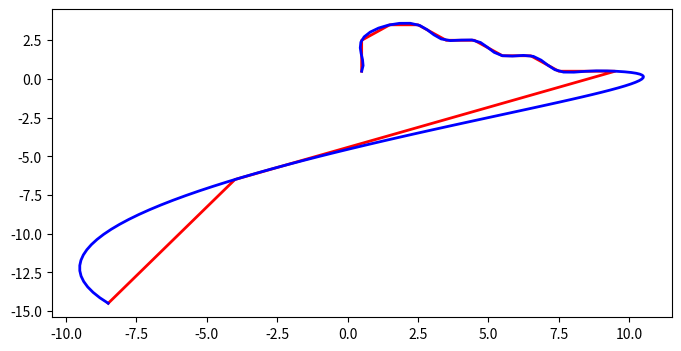

The script that saved this image:
"""
Math module
"""

"""
 #############################################################################
 #                            _     _     _     _                            #
 #                           / \   / \   / \   / \                           #
 #                          ( M ) ( O ) ( M ) ( A )                          #
 #                           \_/   \_/   \_/   \_/                           #
 #                                                                           #
 #               MOMA: Ground vehicles mobility mapping toolkit              #
 #############################################################################

MIT License

Copyright (c) 2024 Dario Sirangelo, Nikolaj Jes Petersen

Permission is hereby granted, free of charge, to any person obtaining a copy of
this software and associated documentation files (the "Software"), to deal in
the Software without restriction, including without limitation the rights to
use, copy, modify, merge, publish, distribute, sublicense, and/or sell copies of
the Software, and to permit persons to whom the Software is furnished to do so,
subject to the following conditions:

The above copyright notice and this permission notice shall be included in all
copies or substantial portions of the Software.

THE SOFTWARE IS PROVIDED "AS IS", WITHOUT WARRANTY OF ANY KIND, EXPRESS OR
IMPLIED, INCLUDING BUT NOT LIMITED TO THE WARRANTIES OF MERCHANTABILITY, FITNESS
FOR A PARTICULAR PURPOSE AND NONINFRINGEMENT. IN NO EVENT SHALL THE AUTHORS OR
COPYRIGHT HOLDERS BE LIABLE FOR ANY CLAIM, DAMAGES OR OTHER LIABILITY, WHETHER
IN AN ACTION OF CONTRACT, TORT OR OTHERWISE, ARISING FROM, OUT OF OR IN
CONNECTION WITH THE SOFTWARE OR THE USE OR OTHER DEALINGS IN THE SOFTWARE.
"""


import matplotlib.pyplot as plt
import numpy as np

from scipy.interpolate import splprep, splev


def main():

    path = np.array(
        [
            [0, 0],
            [0, 1],
            [0, 2],
            [1, 3],
            [2, 3],
            [3, 2],
            [4, 2],
            [5, 1],
            [6, 1],
            [7, 0],
            [8, 0],
            [9, 0],
            [-4.5, -7],
            [-9, -15],
        ]
    )

    path_mdf = path.copy()
    path_mdf[5, 1] = 3
    path_mdf[8, 1] = 0

    tck, u = splprep([path[:, 0], path[:, 1]], k=3, s=0.0)
    u_fine = np.linspace(0, 1, 100)
    x_smooth, y_smooth = splev(u_fine, tck)

    fig, ax = plt.subplots(1, 1, figsize=(8, 4))

    ax.plot(path[:, 0] + 0.5, path[:, 1] + 0.5, "r", linewidth=2, label="Path")
    ax.plot(x_smooth + 0.5, y_smooth + 0.5, "b", linewidth=2, label="Smoothened path")

    plt.show()


if __name__ == "__main__":
    main()


import math
import numpy as np
import bisect


class CubicSpline1D:
    def __init__(self, x, y):

        h = np.diff(x)
        if np.any(h < 0):
            raise ValueError("x coordinates must be sorted in ascending order")

        self.a, self.b, self.c, self.d = [], [], [], []
        self.x = x
        self.y = y
        self.nx = len(x)  # dimension of x

        # calc coefficient a
        self.a = [iy for iy in y]

        # calc coefficient c
        A = self.__calc_A(h)
        B = self.__calc_B(h, self.a)
        self.c = np.linalg.solve(A, B)

        # calc spline coefficient b and d
        for i in range(self.nx - 1):
            d = (self.c[i + 1] - self.c[i]) / (3.0 * h[i])
            b = 1.0 / h[i] * (self.a[i + 1] - self.a[i]) - h[i] / 3.0 * (
                2.0 * self.c[i] + self.c[i + 1]
            )
            self.d.append(d)
            self.b.append(b)

    def calc_position(self, x):
        if x < self.x[0]:
            return None
        elif x > self.x[-1]:
            return None

        i = self.__search_index(x)
        dx = x - self.x[i]
        position = (
            self.a[i] + self.b[i] * dx + self.c[i] * dx**2.0 + self.d[i] * dx**3.0
        )

        return position

    def calc_first_derivative(self, x):
        if x < self.x[0]:
            return None
        elif x > self.x[-1]:
            return None

        i = self.__search_index(x)
        dx = x - self.x[i]
        dy = self.b[i] + 2.0 * self.c[i] * dx + 3.0 * self.d[i] * dx**2.0
        return dy

    def calc_second_derivative(self, x):
        if x < self.x[0]:
            return None
        elif x > self.x[-1]:
            return None

        i = self.__search_index(x)
        dx = x - self.x[i]
        ddy = 2.0 * self.c[i] + 6.0 * self.d[i] * dx
        return ddy

    def calc_third_derivative(self, x):
        if x < self.x[0]:
            return None
        elif x > self.x[-1]:
            return None

        i = self.__search_index(x)
        dddy = 6.0 * self.d[i]
        return dddy

    def __search_index(self, x):
        return bisect.bisect(self.x, x) - 1

    def __calc_A(self, h):
        A = np.zeros((self.nx, self.nx))
        A[0, 0] = 1.0
        for i in range(self.nx - 1):
            if i != (self.nx - 2):
                A[i + 1, i + 1] = 2.0 * (h[i] + h[i + 1])
            A[i + 1, i] = h[i]
            A[i, i + 1] = h[i]

        A[0, 1] = 0.0
        A[self.nx - 1, self.nx - 2] = 0.0
        A[self.nx - 1, self.nx - 1] = 1.0
        return A

    def __calc_B(self, h, a):
        B = np.zeros(self.nx)
        for i in range(self.nx - 2):
            B[i + 1] = (
                3.0 * (a[i + 2] - a[i + 1]) / h[i + 1] - 3.0 * (a[i + 1] - a[i]) / h[i]
            )
        return B


class CubicSpline2D:

    def __init__(self, x, y):
        self.s = self.__calc_s(x, y)
        self.sx = CubicSpline1D(self.s, x)
        self.sy = CubicSpline1D(self.s, y)

    def __calc_s(self, x, y):
        dx = np.diff(x)
        dy = np.diff(y)
        self.ds = np.hypot(dx, dy)
        s = [0]
        s.extend(np.cumsum(self.ds))
        return s

    def calc_position(self, s):
        x = self.sx.calc_position(s)
        y = self.sy.calc_position(s)

        return x, y

    def calc_curvature(self, s):
        dx = self.sx.calc_first_derivative(s)
        ddx = self.sx.calc_second_derivative(s)
        dy = self.sy.calc_first_derivative(s)
        ddy = self.sy.calc_second_derivative(s)
        k = (ddy * dx - ddx * dy) / ((dx**2 + dy**2) ** (3 / 2))
        return k

    def calc_curvature_rate(self, s):
        dx = self.sx.calc_first_derivative(s)
        dy = self.sy.calc_first_derivative(s)
        ddx = self.sx.calc_second_derivative(s)
        ddy = self.sy.calc_second_derivative(s)
        dddx = self.sx.calc_third_derivative(s)
        dddy = self.sy.calc_third_derivative(s)
        a = dx * ddy - dy * ddx
        b = dx * dddy - dy * dddx
        c = dx * ddx + dy * ddy
        d = dx * dx + dy * dy
        return (b * d - 3.0 * a * c) / (d * d * d)

    def calc_yaw(self, s):
        dx = self.sx.calc_first_derivative(s)
        dy = self.sy.calc_first_derivative(s)
        yaw = math.atan2(dy, dx)
        return yaw


def calc_spline_course(x, y, ds=0.1):
    sp = CubicSpline2D(x, y)
    s = list(np.arange(0, sp.s[-1], ds))

    rx, ry, ryaw, rk = [], [], [], []
    for i_s in s:
        ix, iy = sp.calc_position(i_s)
        rx.append(ix)
        ry.append(iy)
        ryaw.append(sp.calc_yaw(i_s))
        rk.append(sp.calc_curvature(i_s))

    return rx, ry, ryaw, rk, s


def main_1d():
    import matplotlib.pyplot as plt

    x = np.arange(5)
    y = [1.7, -6, 5, 6.5, 0.0]
    sp = CubicSpline1D(x, y)
    xi = np.linspace(0.0, 5.0)

    plt.plot(x, y, "xb", label="Data points")
    plt.plot(
        xi, [sp.calc_position(x) for x in xi], "r", label="Cubic spline interpolation"
    )
    plt.grid(True)
    plt.legend()
    plt.show()


def main_2d():  # pragma: no cover
    import matplotlib.pyplot as plt

    x = [-2.5, 0.0, 2.5, 5.0, 7.5, 3.0, -1.0]
    y = [0.7, -6, 5, 6.5, 0.0, 5.0, -2.0]
    ds = 0.1  # [m] distance of each interpolated points

    sp = CubicSpline2D(x, y)
    s = np.arange(0, sp.s[-1], ds)

    rx, ry, ryaw, rk = [], [], [], []
    for i_s in s:
        ix, iy = sp.calc_position(i_s)
        rx.append(ix)
        ry.append(iy)
        ryaw.append(sp.calc_yaw(i_s))
        rk.append(sp.calc_curvature(i_s))


if __name__ == "__main__":
    # main_1d()
    # main_2d()
    pass
